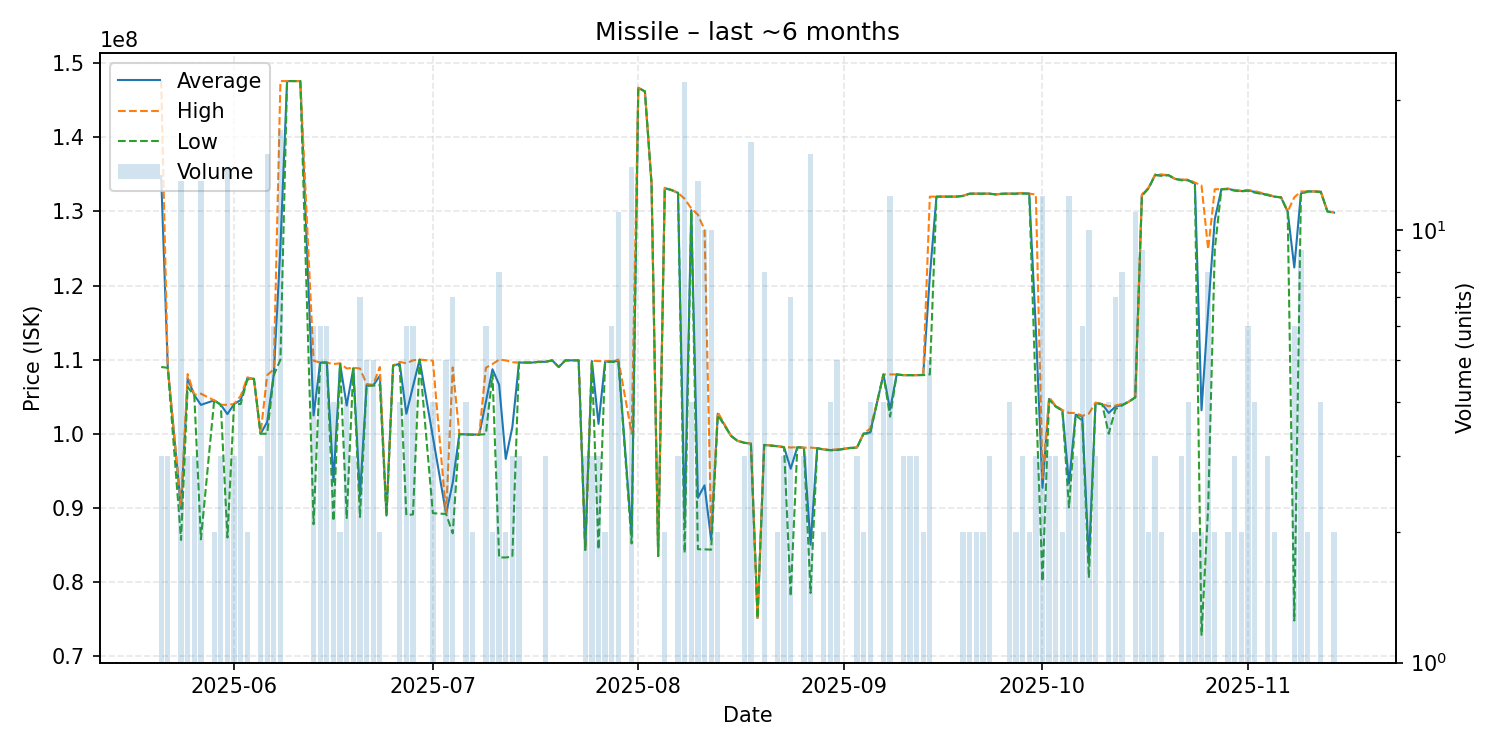

The data file committed next to this chart (first rows):
date, average, highest, lowest, order_count, volume
2025-05-21, 134766667, 147650000, 109000000, 3, 3
2025-05-22, 108900000, 108900000, 108900000, 3, 3
2025-05-24, 89863846, 90270000, 85650000, 9, 13
2025-05-25, 107466667, 108050000, 106300000, 3, 3
2025-05-26, 105200000, 105250000, 105150000, 3, 3
2025-05-27, 103887692, 105400000, 85740000, 10, 13
2025-05-29, 104500000, 104500000, 104500000, 2, 2
2025-05-30, 103900000, 103900000, 103900000, 3, 3
2025-05-31, 102641429, 103900000, 85980000, 9, 14
2025-06-01, 104000000, 104000000, 104000000, 3, 3
2025-06-02, 104550000, 105100000, 104000000, 4, 4
2025-06-03, 107450000, 107600000, 107300000, 2, 2
2025-06-04, 107400000, 107400000, 107400000, 1, 1
2025-06-05, 99990000, 99990000, 99990000, 2, 3
2025-06-06, 101573333, 107900000, 99990000, 6, 15
2025-06-07, 108050000, 108700000, 107900000, 6, 6
2025-06-08, 125329412, 147600000, 110000000, 13, 17
2025-06-09, 147600000, 147600000, 147600000, 1, 1
2025-06-11, 147600000, 147600000, 147600000, 1, 1
2025-06-13, 102458333, 109850000, 87775000, 5, 6
2025-06-14, 109600000, 109600000, 109600000, 5, 6
2025-06-15, 109600000, 109600000, 109600000, 6, 6
2025-06-16, 93507500, 109400000, 88210000, 2, 4
2025-06-17, 109450000, 109500000, 109400000, 2, 2
2025-06-18, 103802500, 108800000, 88610000, 4, 4
2025-06-19, 108833333, 108900000, 108800000, 3, 3
2025-06-20, 91585714, 108800000, 88755000, 6, 7
2025-06-21, 106580000, 106700000, 106450000, 5, 5
2025-06-22, 106520000, 106600000, 106500000, 5, 5
2025-06-23, 107800000, 109000000, 106600000, 2, 2
2025-06-24, 88950000, 88950000, 88950000, 1, 1
2025-06-25, 109200000, 109200000, 109200000, 1, 1
2025-06-26, 109425000, 109700000, 109150000, 4, 4
2025-06-27, 102685000, 109500000, 89005000, 6, 6
2025-06-28, 106383333, 109900000, 89100000, 6, 6
2025-06-29, 110000000, 110000000, 110000000, 1, 1
2025-07-01, 99557500, 109850000, 89265000, 4, 4
2025-07-03, 89168000, 89180000, 89155000, 4, 5
2025-07-04, 93391429, 108950000, 86550000, 6, 7
2025-07-05, 99950000, 99950000, 99950000, 1, 1
2025-07-06, 99902500, 99915000, 99890000, 4, 4
2025-07-07, 99890000, 99920000, 99860000, 2, 2
2025-07-08, 99870000, 99870000, 99870000, 1, 1
2025-07-09, 104296667, 108900000, 99940000, 6, 6
2025-07-10, 108700000, 109400000, 108000000, 2, 2
2025-07-11, 106611250, 110000000, 83290000, 6, 8
2025-07-12, 96595000, 109900000, 83290000, 2, 2
2025-07-13, 100900000, 109650000, 83400000, 3, 3
2025-07-14, 109600000, 109600000, 109600000, 3, 3
2025-07-15, 109600000, 109600000, 109600000, 1, 1
2025-07-16, 109600000, 109600000, 109600000, 1, 1
2025-07-17, 109700000, 109700000, 109700000, 1, 1
2025-07-18, 109700000, 109700000, 109700000, 3, 3
2025-07-19, 109900000, 109900000, 109900000, 1, 1
2025-07-20, 109000000, 109000000, 109000000, 1, 1
2025-07-21, 109900000, 109900000, 109900000, 1, 1
2025-07-23, 109900000, 109900000, 109900000, 1, 1
2025-07-24, 84310000, 84310000, 84310000, 1, 3
2025-07-25, 109800000, 109850000, 109750000, 3, 3
2025-07-26, 101323333, 109800000, 84370000, 3, 3
... 105 more rows
